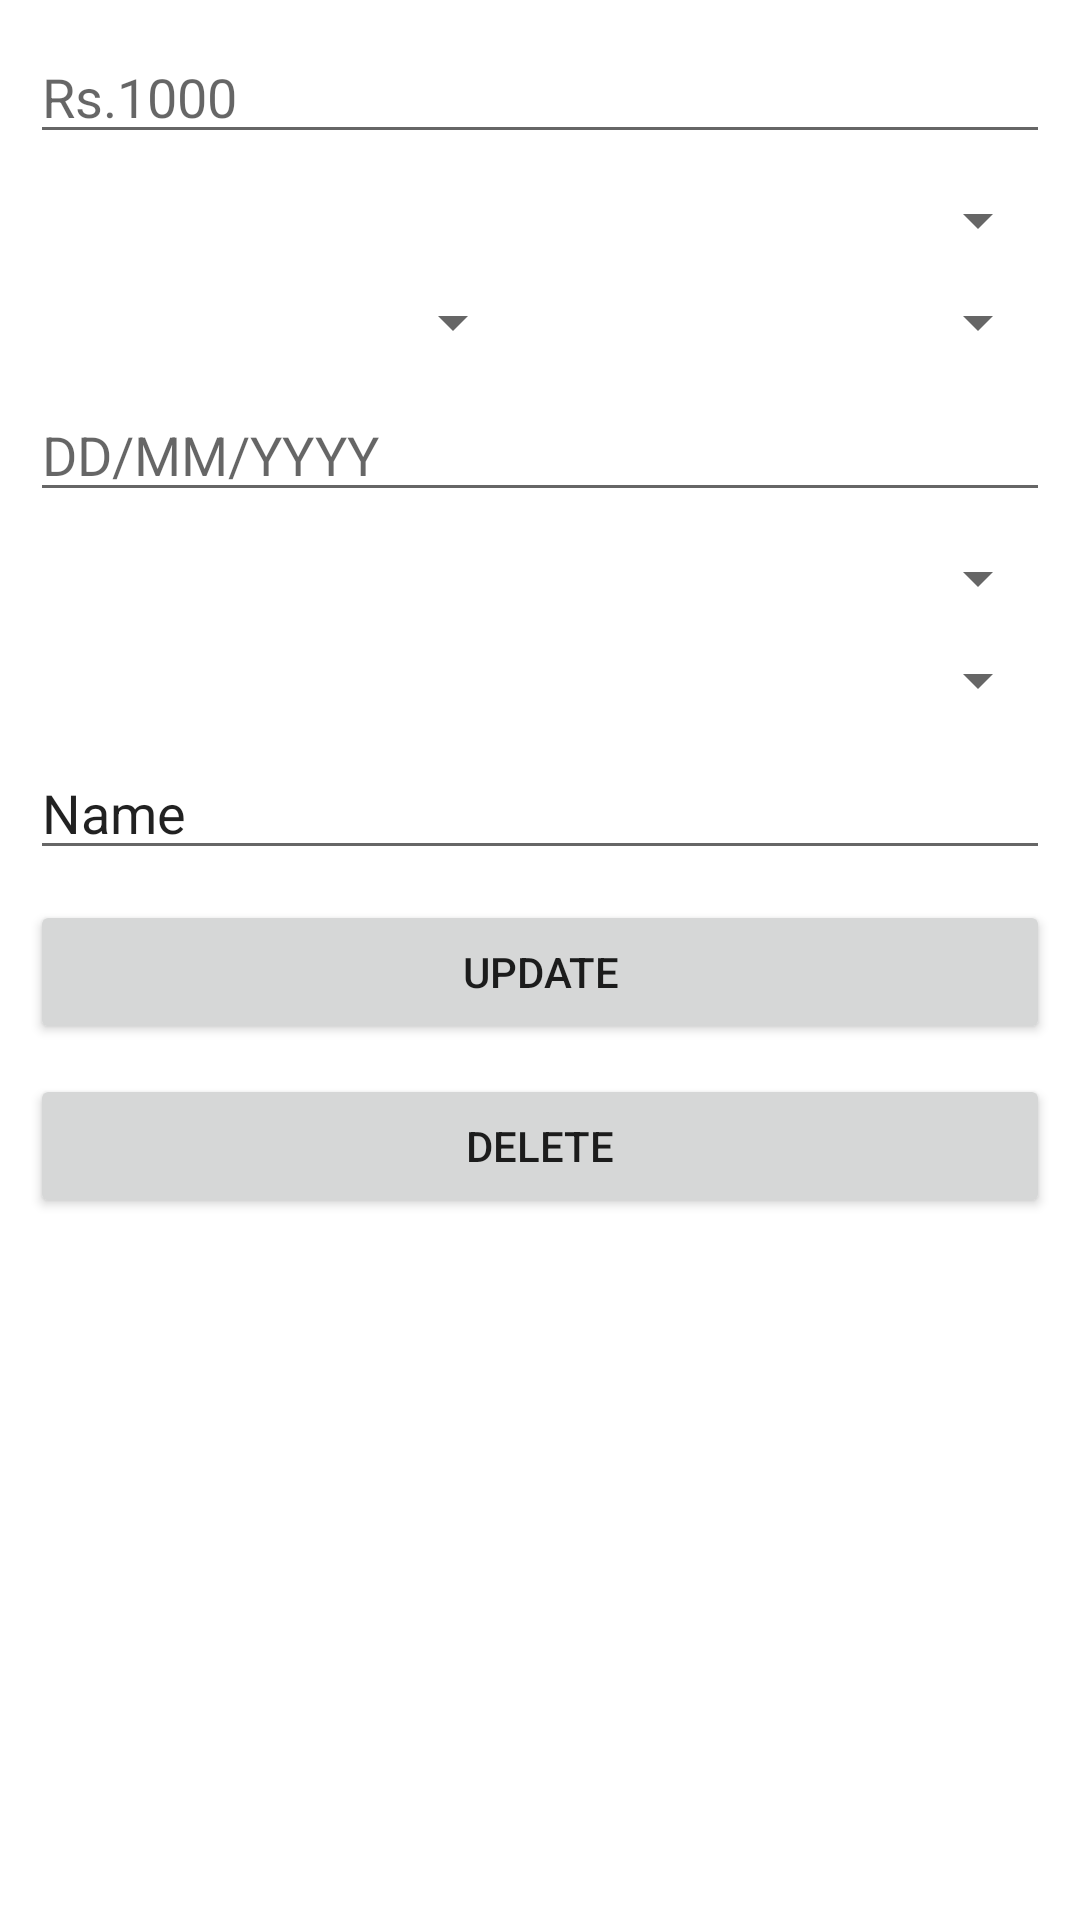

Layout XML and referenced resources for this Android screen:
<!-- AndroidManifest.xml: application theme Theme.SuShiShaaDhanSaver -->
<!-- res/layout/fragment_update_fixed_expense.xml -->
<FrameLayout xmlns:android="http://schemas.android.com/apk/res/android"
    xmlns:tools="http://schemas.android.com/tools"
    android:layout_width="match_parent"
    android:layout_height="match_parent"
    tools:context="co.iin.susiddhi.sushishaa_dhansaver.setting.ui.UpdateFixedExpenseFragment">

    <LinearLayout
        android:layout_width="match_parent"
        android:layout_height="match_parent"
        android:orientation="vertical"
        android:padding="5dp">

        <EditText
            android:id="@+id/editTextRupeeFixedNo"
            android:layout_width="match_parent"
            android:layout_height="wrap_content"
            android:layout_margin="5dp"
            android:ems="10"
            android:hint="Rs.1000"
            android:inputType="number" />

        <LinearLayout
            android:layout_width="match_parent"
            android:layout_height="wrap_content"
            android:orientation="vertical">

            <Spinner
                android:id="@+id/spinnerFixedOccurance"
                android:layout_width="match_parent"
                android:layout_height="wrap_content"
                android:layout_margin="5dp" />

            <LinearLayout
                android:layout_width="match_parent"
                android:layout_height="match_parent"
                android:orientation="horizontal">

                <Spinner
                    android:id="@+id/spinnerFixedDay"
                    android:layout_width="match_parent"
                    android:layout_height="wrap_content"
                    android:layout_margin="5dp"
                    android:layout_weight="1" />

                <Spinner
                    android:id="@+id/spinnerFixedMonth"
                    android:layout_width="match_parent"
                    android:layout_height="wrap_content"
                    android:layout_margin="5dp"
                    android:layout_weight="1" />
            </LinearLayout>

        </LinearLayout>

        <EditText
            android:id="@+id/editTextFixedDate"
            android:layout_width="match_parent"
            android:layout_height="wrap_content"
            android:layout_margin="5dp"
            android:ems="10"
            android:hint="DD/MM/YYYY"
            android:inputType="number" />

        <Spinner
            android:id="@+id/spinnerFixedCategory"
            android:layout_width="match_parent"
            android:layout_height="wrap_content"
            android:layout_margin="5dp" />

        <Spinner
            android:id="@+id/spinnerFixedSubCategory"
            android:layout_width="match_parent"
            android:layout_height="wrap_content"
            android:layout_margin="5dp" />

        <EditText
            android:id="@+id/editTextFixedComments"
            android:layout_width="match_parent"
            android:layout_height="wrap_content"
            android:layout_margin="5dp"
            android:ems="10"
            android:inputType="text"
            android:text="Name" />

        <Button
            android:id="@+id/buttonUpdateFixedExpense"
            android:layout_width="match_parent"
            android:layout_height="wrap_content"
            android:layout_margin="5dp"
            android:text="Update" />

        <Button
            android:id="@+id/buttonDeleteFixedExpense"
            android:layout_width="match_parent"
            android:layout_height="wrap_content"
            android:layout_margin="5dp"
            android:text="Delete" />

    </LinearLayout>


</FrameLayout>
<!-- resources referenced by this layout -->
<resources>
  <style name="Theme.SuShiShaaDhanSaver" parent="Theme.MaterialComponents.Light.DarkActionBar">
          
          <item name="colorPrimary">@color/purple_500</item>
          <item name="colorPrimaryVariant">@color/purple_700</item>
          <item name="colorOnPrimary">@color/white</item>
          
          <item name="colorSecondary">@color/teal_200</item>
          <item name="colorSecondaryVariant">@color/teal_700</item>
          <item name="colorOnSecondary">@color/black</item>
          
          <item name="android:statusBarColor" tools:targetApi="l">?attr/colorPrimaryVariant</item>
          
      </style>
  <color name="purple_500">#FF6200EE</color>
  <color name="purple_700">#FF3700B3</color>
  <color name="white">#FFFFFFFF</color>
  <color name="teal_200">#FF03DAC5</color>
  <color name="teal_700">#FF018786</color>
  <color name="black">#FF000000</color>
</resources>
